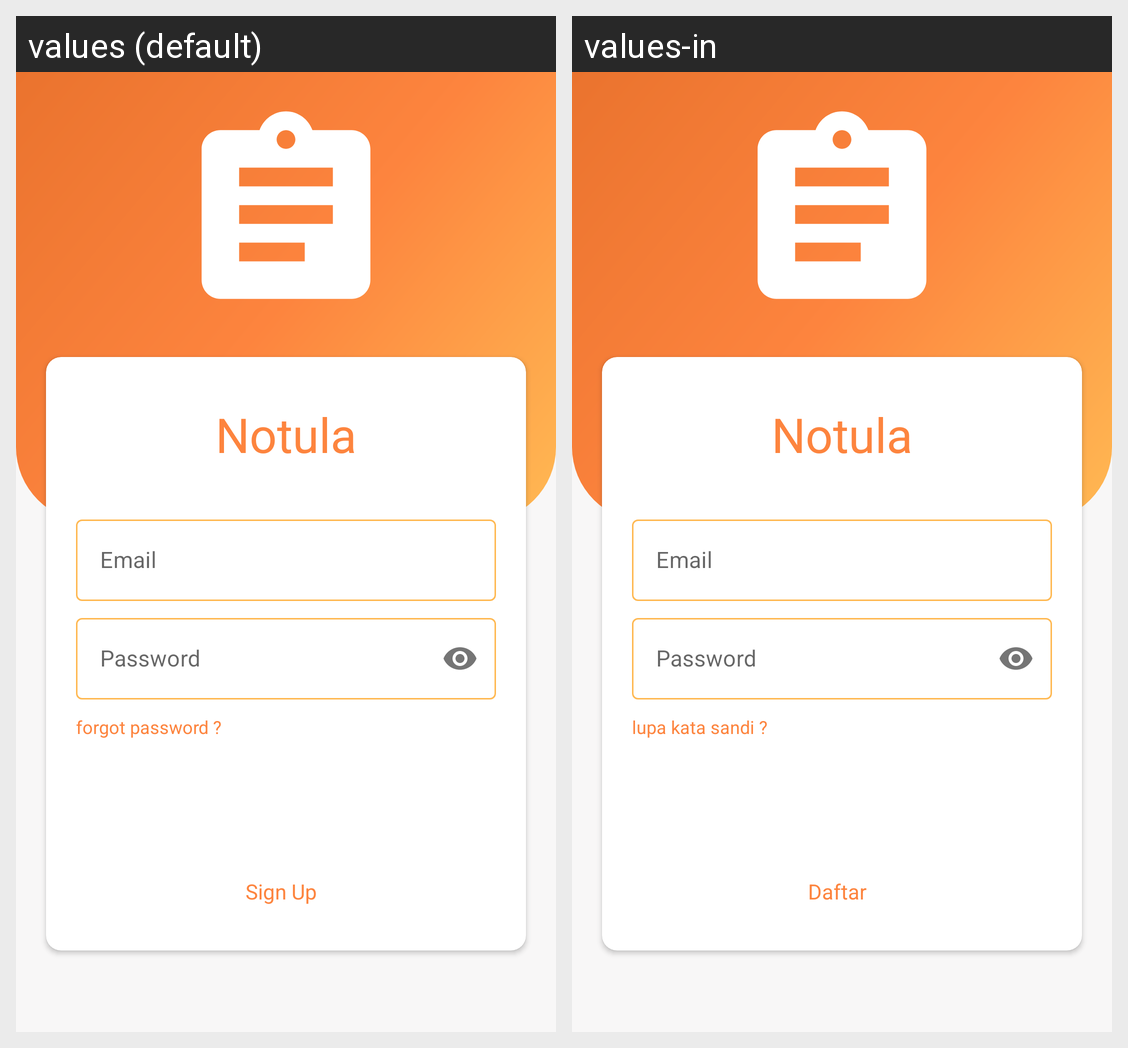

Here is an Android app screen in its default locale and in the app's own translations. Write out the translated-string differences for the strings that appear on this screen.
Android screen res/layout/fragment_sign_in.xml rendered under 2 locales, left to right: values (default), values-in. Device: Nexus 5 (rendered at 1080×1920; each locale shown at half size, 540×960, under a caption strip naming it); theme AppTheme.
Strings drawn on this screen, with the default value and each locale's value (text and hints the layout hard-codes, and strings that could not be matched under every locale, appear in the picture but are not listed):

notula
  values: Notula
  values-in: Notula

email
  values: Email
  values-in: Email

password
  values: Password
  values-in: Password

forgot_password_
  values: forgot password ?
  values-in: lupa kata sandi ?

sign_up
  values: Sign Up
  values-in: Daftar
